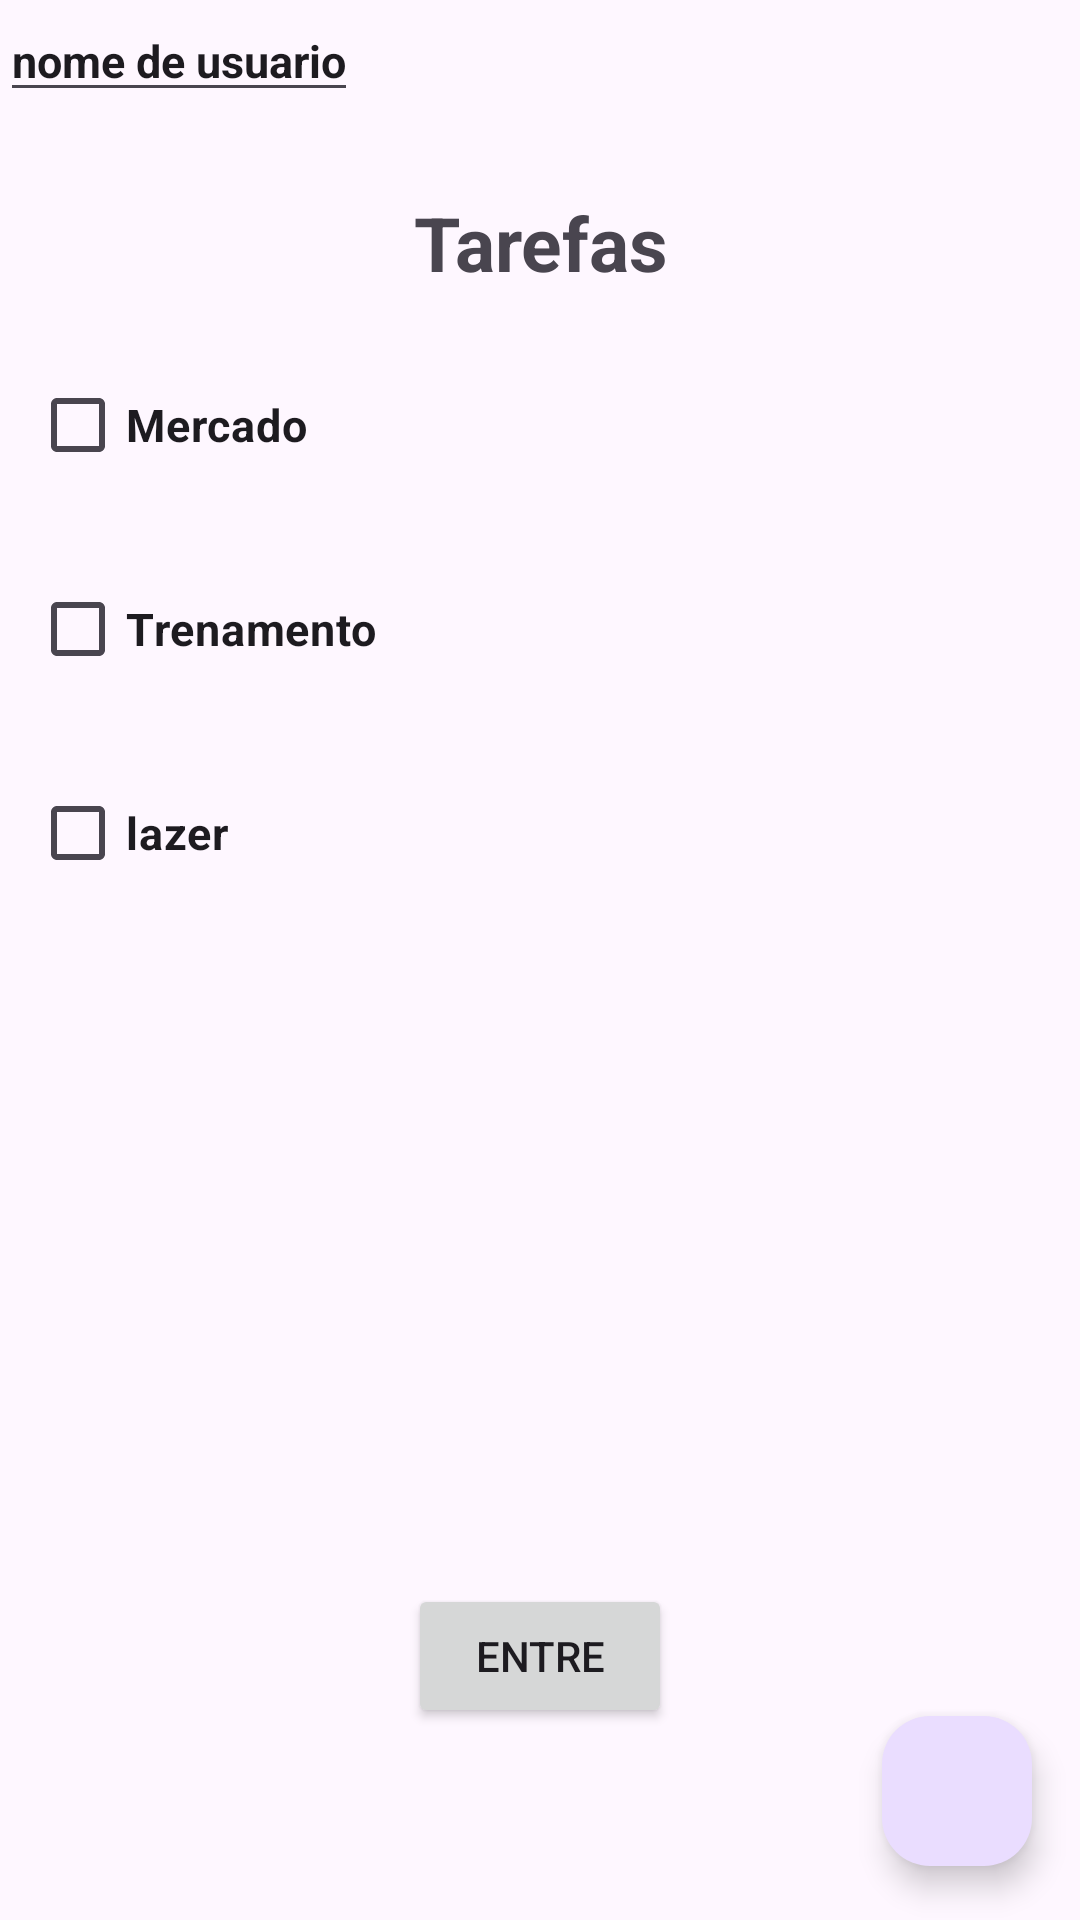

Layout XML and referenced resources for this Android screen:
<!-- AndroidManifest.xml: application theme Theme.ProjectoToti -->
<!-- res/layout/fragment_tarefas.xml -->
<?xml version="1.0" encoding="utf-8"?>
<RelativeLayout xmlns:android="http://schemas.android.com/apk/res/android"
    xmlns:app="http://schemas.android.com/apk/res-auto"
    xmlns:tools="http://schemas.android.com/tools"
    android:id="@+id/main2"
    android:layout_width="match_parent"
    android:layout_height="match_parent"
    android:layout_margin="15dp"
    android:orientation="vertical"
    tools:context=".MainActivity2">

    <com.google.android.material.floatingactionbutton.FloatingActionButton
        android:id="@+id/floatingActionButton"
        android:layout_width="50dp"
        android:layout_height="50dp"
        android:layout_alignParentEnd="true"
        android:layout_alignParentBottom="true"
        android:layout_centerVertical="true"
        android:layout_marginEnd="16dp"
        android:layout_marginBottom="18dp"
        android:clickable="true"
        android:elevation="3dp"
        android:focusable="true"
        android:paddingStart="16dp"
        android:paddingEnd="16dp"
        android:textAllCaps="true"
        app:srcCompat="@drawable/add_tarefa" />

    <androidx.appcompat.widget.AppCompatTextView
        android:id="@+id/tvtarefas"
        android:layout_width="match_parent"
        android:layout_height="wrap_content"
        android:layout_alignParentTop="true"
        android:layout_centerHorizontal="true"
        android:layout_marginTop="64dp"
        android:gravity="center"
        android:text="@string/tarefas"
        android:textSize="25sp"
        android:textStyle="bold" />

    <androidx.appcompat.widget.AppCompatEditText
        android:id="@+id/ed_Usuario"
        android:layout_width="wrap_content"
        android:layout_height="wrap_content"
        android:text="@string/nome_de_usuario"
        android:textSize="15sp"
        android:textStyle="bold" />

    <CheckBox
        android:id="@+id/etmercado"
        android:layout_width="wrap_content"
        android:layout_height="wrap_content"
        android:layout_below="@+id/tvtarefas"
        android:layout_alignParentStart="true"
        android:layout_marginHorizontal="10dp"
        android:layout_marginStart="10dp"
        android:layout_marginTop="20dp"
        android:text="@string/mercado"
        android:textSize="15sp"
        android:textStyle="bold" />

    <CheckBox
        android:id="@+id/ettenamento"
        android:layout_width="wrap_content"
        android:layout_height="wrap_content"
        android:layout_below="@+id/etmercado"
        android:layout_alignParentStart="true"
        android:layout_marginHorizontal="10dp"
        android:layout_marginStart="10dp"
        android:layout_marginTop="20dp"
        android:text="@string/trenamento"
        android:textSize="15sp"
        android:textStyle="bold" />

    <CheckBox
        android:id="@+id/etlazer"
        android:layout_width="wrap_content"
        android:layout_height="wrap_content"
        android:layout_below="@+id/ettenamento"
        android:layout_alignParentStart="true"
        android:layout_marginHorizontal="10dp"
        android:layout_marginStart="10dp"
        android:layout_marginTop="20dp"
        android:text="@string/lazer"
        android:textSize="15sp"
        android:textStyle="bold" />

    <Button
        android:id="@+id/bt_entre_tarefa"
        android:layout_width="wrap_content"
        android:layout_height="wrap_content"
        android:layout_alignParentBottom="true"
        android:layout_centerInParent="true"
        android:layout_marginBottom="64dp"
        android:elevation="3dp"
        android:paddingStart="16dp"
        android:paddingEnd="16dp"
        android:text="@string/entre_tarefa"
        android:textAllCaps="true" />


</RelativeLayout>
<!-- resources referenced by this layout -->
<resources>
  <string name="entre_tarefa">Entre</string>
  <string name="lazer">lazer</string>
  <string name="mercado">Mercado</string>
  <string name="nome_de_usuario">nome de usuario</string>
  <string name="tarefas">Tarefas</string>
  <string name="trenamento">Trenamento</string>
  <style name="Theme.ProjectoToti" parent="Base.Theme.ProjectoToti" />
  <style name="Base.Theme.ProjectoToti" parent="Theme.Material3.DayNight.NoActionBar">
          
          
      </style>
</resources>
